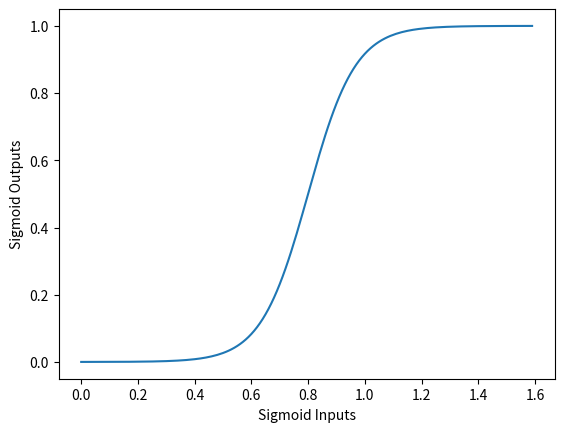

This figure's Python source:
import numpy as np
import matplotlib.pyplot as plt

def sigmoid(x):
    return 1.0/(1 + np.exp(- 12.0 * (x - 0.8) ))
 
sigmoid_inputs = np.arange(0, 1.6, 0.01)
sigmoid_outputs = sigmoid(sigmoid_inputs)
print("Sigmoid Function Input :: {}".format(sigmoid_inputs))
print("Sigmoid Function Output :: {}".format(sigmoid_outputs))
 
plt.plot(sigmoid_inputs,sigmoid_outputs)
plt.xlabel("Sigmoid Inputs")
plt.ylabel("Sigmoid Outputs")
plt.show()